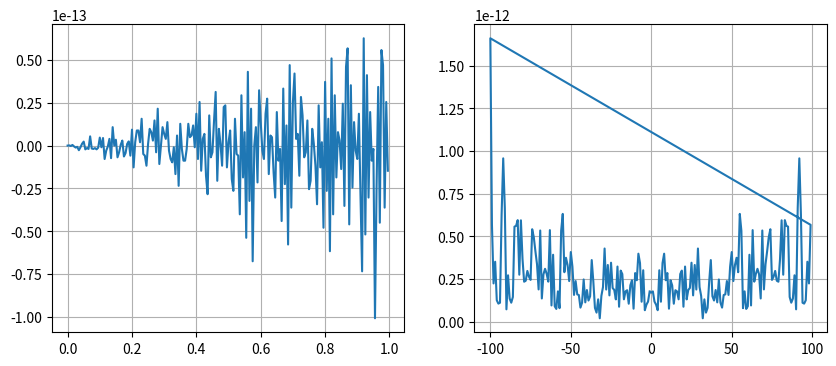

Generate this figure with matplotlib:
import numpy as np
import matplotlib.pyplot as plt
from scipy.fft import fft,fftfreq

t=np.linspace(0,1,200,endpoint=False)
print(f"{t}")

signal=np.sin(2*np.pi*100*t)
signal_fft=fft(signal)
freqs=fftfreq(len(signal),1/200)
plt.figure(figsize=(10,4))
plt.subplot(1,2,1)
plt.plot(t,signal)
plt.grid(True)

plt.subplot(1,2,2)
plt.plot(freqs,np.abs(signal_fft))
plt.grid(True)
plt.show()
